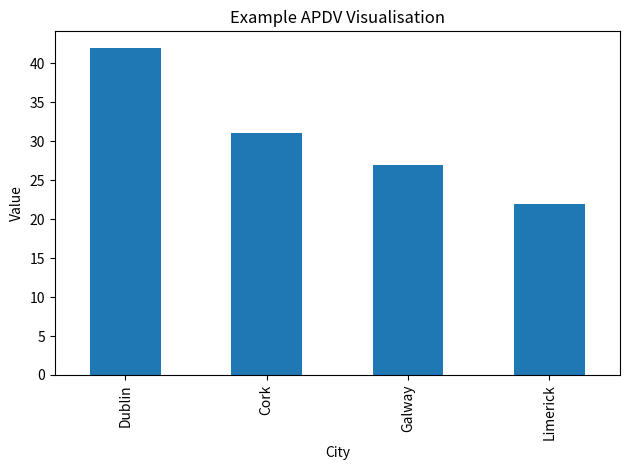

Here is the Python script that generated this plot:
import pandas as pd
import matplotlib.pyplot as plt
data = {
"City": ["Dublin", "Cork", "Galway", "Limerick"],
"Value": [42, 31, 27, 22]
}
df = pd.DataFrame(data)
print(df)
df.plot(
x="City",
y="Value",
kind="bar",
legend=False,
title="Example APDV Visualisation"
)
plt.ylabel("Value")
plt.tight_layout()
plt.show()
